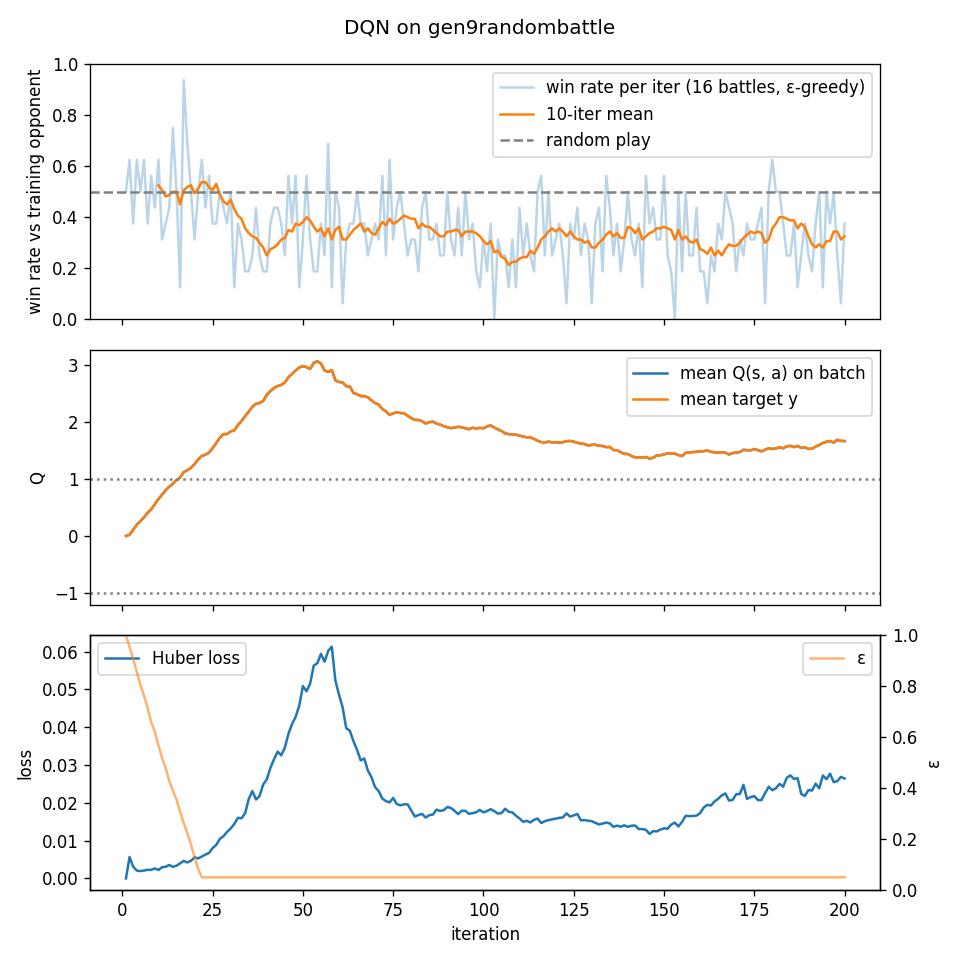

Values plotted in this chart, from the file beside it:
iter, win_rate, epsilon, env_steps, grad_steps, n_updates, loss, q_mean, target_mean
1, 0.5, 1.0, 975, 0, 0, 0.0, 0.0, 0.0
2, 0.625, 0.9537, 1968, 993, 993, 0.005677, 0.02051, 0.02081
3, 0.375, 0.9065, 3037, 2062, 1069, 0.003106, 0.1107, 0.1116
4, 0.625, 0.8557, 4108, 3133, 1071, 0.002077, 0.1963, 0.1968
5, 0.5, 0.8049, 5007, 4032, 899, 0.001954, 0.2593, 0.2597
6, 0.625, 0.7622, 6020, 5045, 1013, 0.00211, 0.3272, 0.3276
7, 0.375, 0.7141, 7173, 6198, 1153, 0.002298, 0.4066, 0.4071
8, 0.5625, 0.6593, 8003, 7028, 830, 0.002265, 0.4678, 0.4681
9, 0.4375, 0.6199, 9122, 8147, 1119, 0.00267, 0.5582, 0.5583
10, 0.625, 0.5667, 10123, 9148, 1001, 0.00225, 0.648, 0.6483
11, 0.3125, 0.5192, 11002, 10027, 879, 0.002966, 0.7257, 0.7258
12, 0.375, 0.4774, 12046, 11071, 1044, 0.003107, 0.8021, 0.8021
13, 0.4375, 0.4278, 12877, 11902, 831, 0.003563, 0.8652, 0.8653
14, 0.75, 0.3883, 13561, 12586, 684, 0.003064, 0.915, 0.9153
15, 0.5, 0.3559, 14589, 13614, 1028, 0.003388, 0.9793, 0.9795
16, 0.125, 0.307, 15526, 14551, 937, 0.003998, 1.026, 1.026
17, 0.9375, 0.2625, 16350, 15375, 824, 0.00465, 1.12, 1.121
18, 0.6875, 0.2234, 17293, 16318, 943, 0.004231, 1.152, 1.152
19, 0.5, 0.1786, 18296, 17321, 1003, 0.004671, 1.196, 1.196
20, 0.3125, 0.1309, 19325, 18350, 1029, 0.005603, 1.26, 1.26
21, 0.5, 0.08206, 20340, 19365, 1015, 0.005319, 1.341, 1.341
22, 0.625, 0.05, 21328, 20353, 988, 0.005792, 1.401, 1.401
23, 0.4375, 0.05, 22293, 21318, 965, 0.006314, 1.425, 1.425
24, 0.5625, 0.05, 23311, 22336, 1018, 0.006746, 1.462, 1.462
25, 0.375, 0.05, 24377, 23402, 1066, 0.008033, 1.538, 1.539
26, 0.375, 0.05, 25501, 24526, 1124, 0.008852, 1.629, 1.63
27, 0.5, 0.05, 26459, 25484, 958, 0.01048, 1.721, 1.721
28, 0.4375, 0.05, 27575, 26600, 1116, 0.01118, 1.785, 1.785
29, 0.375, 0.05, 28678, 27703, 1103, 0.01234, 1.785, 1.786
30, 0.5, 0.05, 29793, 28818, 1115, 0.01321, 1.832, 1.833
31, 0.125, 0.05, 31018, 30043, 1225, 0.01441, 1.85, 1.85
32, 0.375, 0.05, 32097, 31122, 1079, 0.01603, 1.944, 1.944
33, 0.3125, 0.05, 33367, 32392, 1270, 0.01592, 2.013, 2.013
34, 0.1875, 0.05, 34533, 33558, 1166, 0.01727, 2.102, 2.102
35, 0.1875, 0.05, 35680, 34705, 1147, 0.021, 2.178, 2.178
36, 0.25, 0.05, 36860, 35885, 1180, 0.02312, 2.263, 2.263
37, 0.4375, 0.05, 37908, 36933, 1048, 0.02088, 2.317, 2.317
38, 0.25, 0.05, 39101, 38126, 1193, 0.02179, 2.331, 2.331
39, 0.1875, 0.05, 40184, 39209, 1083, 0.02483, 2.365, 2.365
40, 0.1875, 0.05, 41474, 40499, 1290, 0.02621, 2.476, 2.476
41, 0.375, 0.05, 42539, 41564, 1065, 0.02923, 2.537, 2.537
42, 0.4375, 0.05, 43490, 42515, 951, 0.03151, 2.593, 2.593
43, 0.4375, 0.05, 44516, 43541, 1026, 0.03355, 2.627, 2.627
44, 0.375, 0.05, 45567, 44592, 1051, 0.03258, 2.647, 2.647
45, 0.25, 0.05, 46703, 45728, 1136, 0.03459, 2.692, 2.692
46, 0.5625, 0.05, 47772, 46797, 1069, 0.03826, 2.782, 2.782
47, 0.375, 0.05, 48668, 47693, 896, 0.04083, 2.839, 2.84
48, 0.5625, 0.05, 49717, 48742, 1049, 0.04277, 2.902, 2.903
49, 0.125, 0.05, 50693, 49718, 976, 0.04576, 2.953, 2.954
50, 0.3125, 0.05, 51624, 50649, 931, 0.05086, 2.975, 2.977
51, 0.5625, 0.05, 52705, 51730, 1081, 0.04949, 2.959, 2.961
52, 0.3125, 0.05, 53755, 52780, 1050, 0.0515, 2.927, 2.928
53, 0.1875, 0.05, 55010, 54035, 1255, 0.05629, 3.03, 3.036
54, 0.1875, 0.05, 56019, 55044, 1009, 0.0569, 3.061, 3.062
55, 0.375, 0.05, 57190, 56215, 1171, 0.0594, 3.022, 3.024
56, 0.25, 0.05, 58304, 57329, 1114, 0.05732, 2.899, 2.901
57, 0.6875, 0.05, 59304, 58329, 1000, 0.06016, 2.874, 2.878
58, 0.125, 0.05, 60552, 59577, 1248, 0.0613, 2.907, 2.909
59, 0.5, 0.05, 61784, 60809, 1232, 0.05228, 2.725, 2.727
60, 0.4375, 0.05, 62769, 61794, 985, 0.04858, 2.697, 2.7
... 140 more rows
